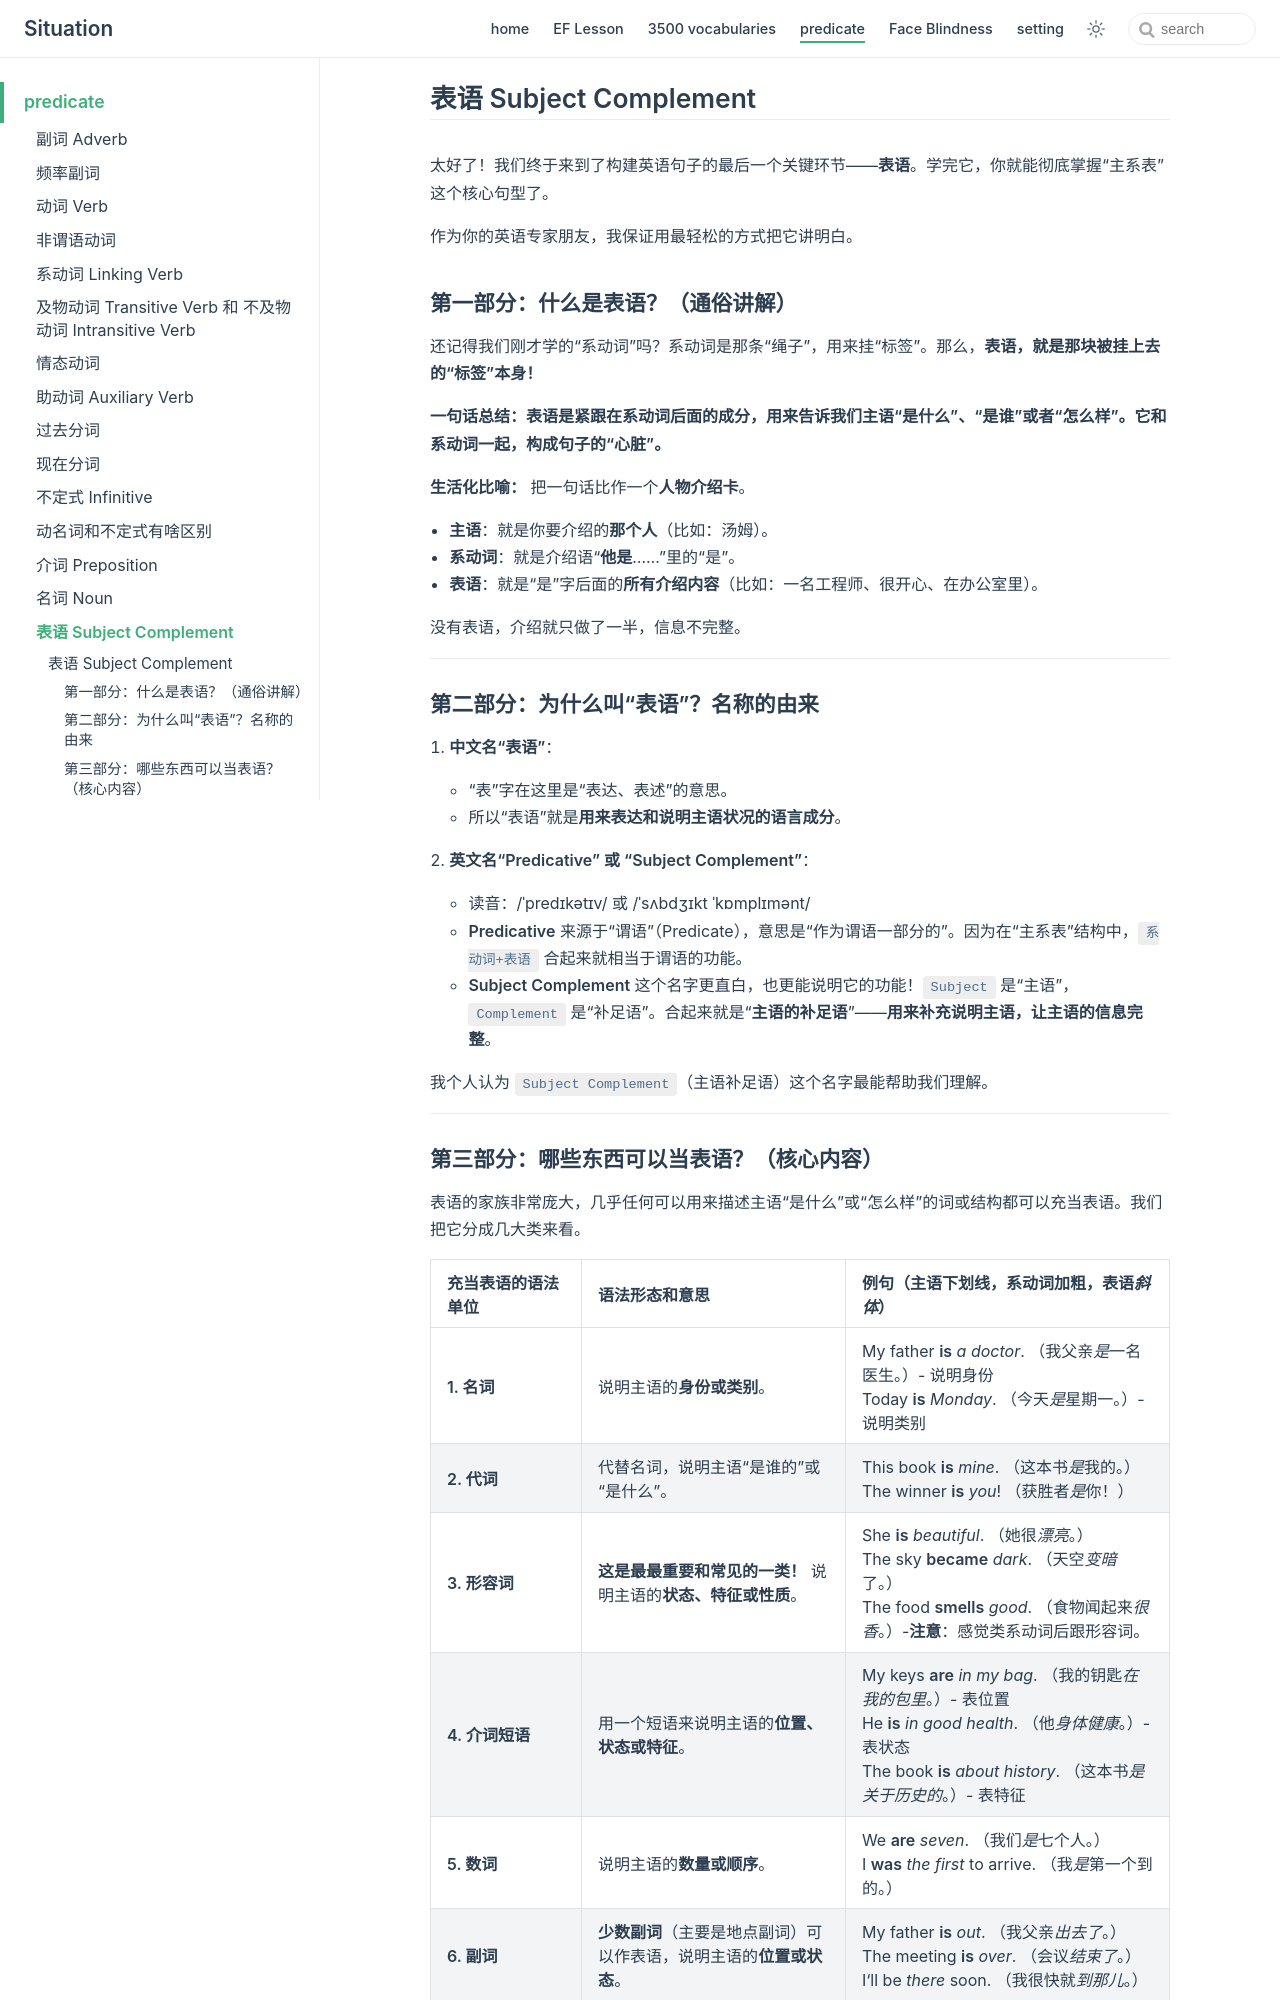

repository: zjl-coder/english · page: predicate/subject_complement/index.html · generator: jekyll

## 表语 Subject Complement

太好了！我们终于来到了构建英语句子的最后一个关键环节——**表语**。学完它，你就能彻底掌握“主系表”这个核心句型了。

作为你的英语专家朋友，我保证用最轻松的方式把它讲明白。

### 第一部分：什么是表语？（通俗讲解）

还记得我们刚才学的“系动词”吗？系动词是那条“绳子”，用来挂“标签”。那么，**表语，就是那块被挂上去的“标签”本身！**

**一句话总结：表语是紧跟在系动词后面的成分，用来告诉我们主语“是什么”、“是谁”或者“怎么样”。它和系动词一起，构成句子的“心脏”。**

**生活化比喻：**
把一句话比作一个**人物介绍卡**。
- **主语**：就是你要介绍的**那个人**（比如：汤姆）。
- **系动词**：就是介绍语“**他是**……”里的“是”。
- **表语**：就是“是”字后面的**所有介绍内容**（比如：一名工程师、很开心、在办公室里）。

没有表语，介绍就只做了一半，信息不完整。

---

### 第二部分：为什么叫“表语”？名称的由来

1.  **中文名“表语”**：
    - “表”字在这里是“表达、表述”的意思。
    - 所以“表语”就是**用来表达和说明主语状况的语言成分**。

2.  **英文名“Predicative” 或 “Subject Complement”**：
    - 读音：/ˈpredɪkətɪv/ 或 /ˈsʌbdʒɪkt ˈkɒmplɪmənt/
    - **Predicative** 来源于“谓语”（Predicate），意思是“作为谓语一部分的”。因为在“主系表”结构中，`系动词+表语` 合起来就相当于谓语的功能。
    - **Subject Complement** 这个名字更直白，也更能说明它的功能！`Subject` 是“主语”，`Complement` 是“补足语”。合起来就是“**主语的补足语**”——**用来补充说明主语，让主语的信息完整**。

我个人认为 `Subject Complement`（主语补足语）这个名字最能帮助我们理解。

---
